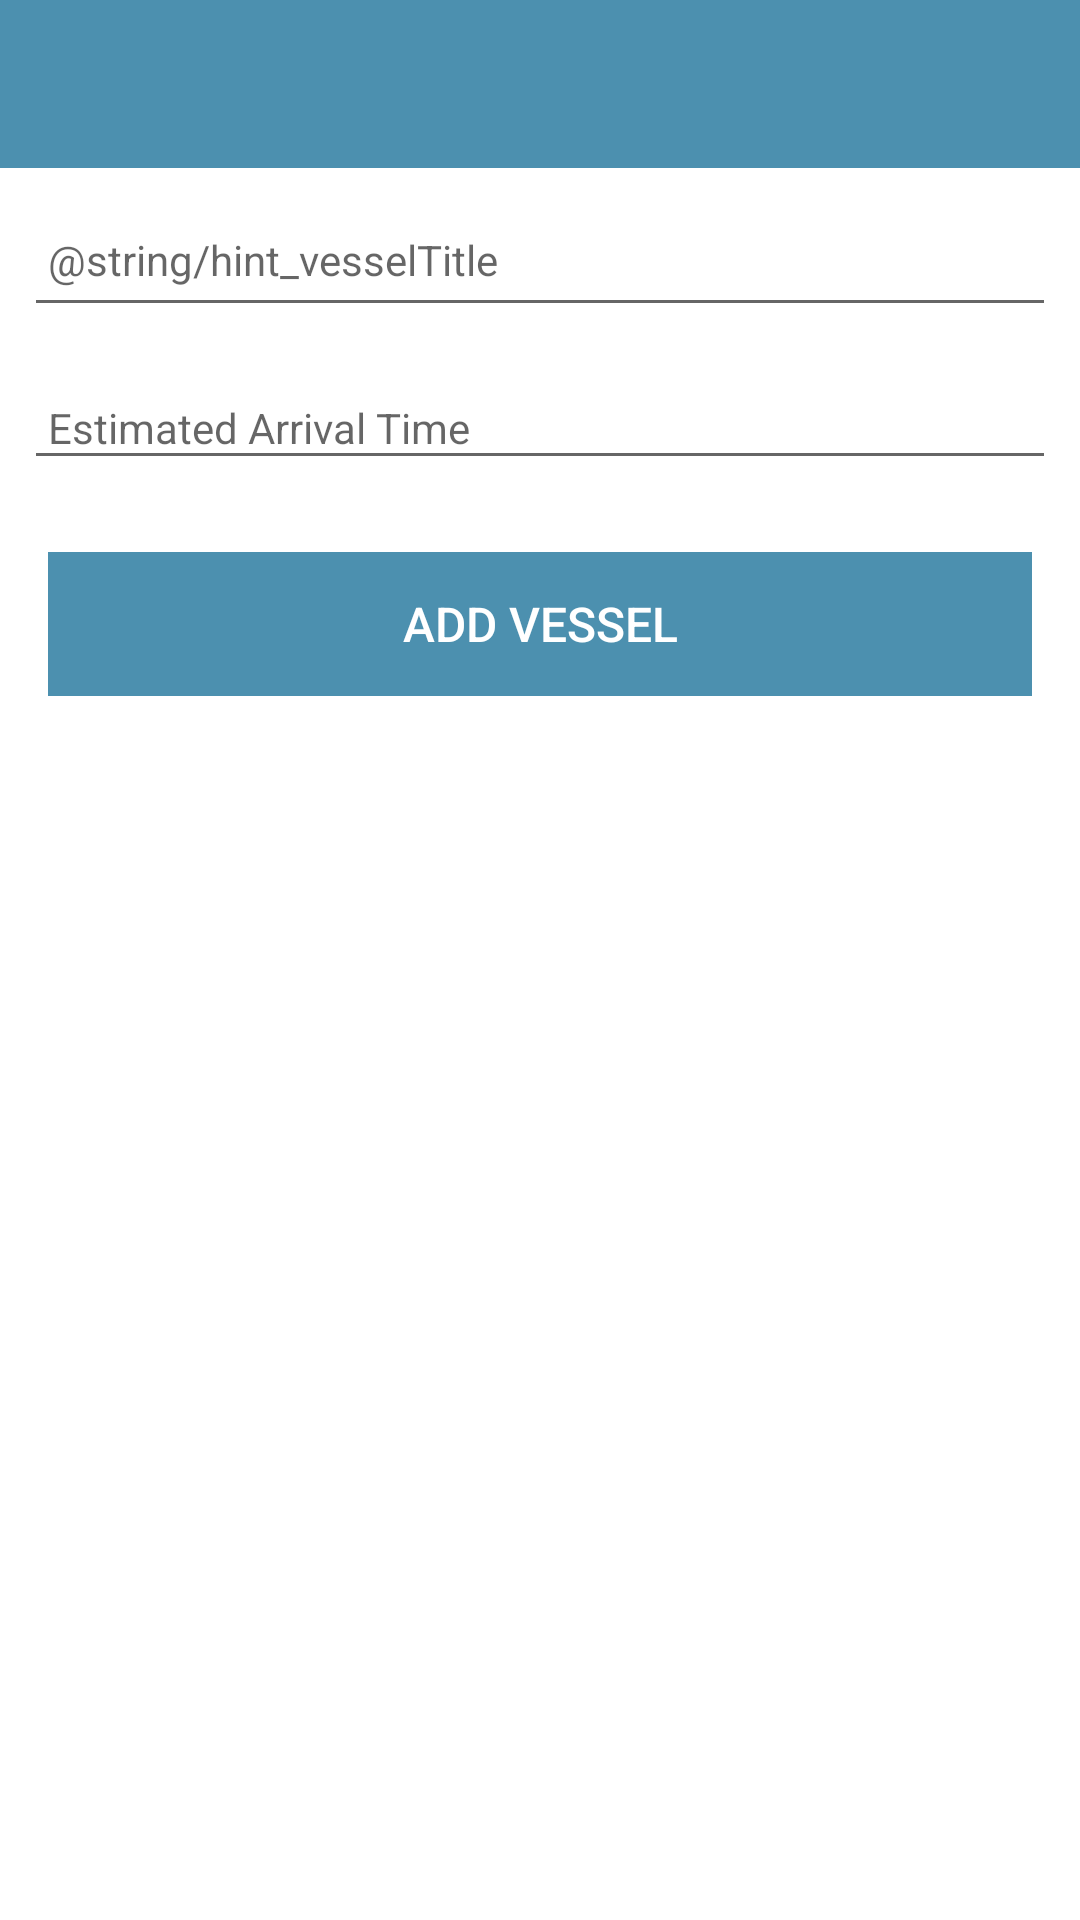

The Android layout XML behind this screen, and the referenced resources:
<!-- AndroidManifest.xml: application theme Theme.Shipping -->
<!-- res/layout/activity_shipping.xml -->
<?xml version="1.0" encoding="utf-8"?>
<androidx.constraintlayout.widget.ConstraintLayout
    xmlns:android="http://schemas.android.com/apk/res/android"
    xmlns:app="http://schemas.android.com/apk/res-auto"
    xmlns:tools="http://schemas.android.com/tools"
    android:layout_width="match_parent"
    android:layout_height="match_parent"
    tools:context=".activites.VesselActivity">

    <RelativeLayout
        android:layout_width="match_parent"
        android:layout_height="wrap_content"
        app:layout_constraintBottom_toBottomOf="parent"
        app:layout_constraintTop_toTopOf="parent">

        <com.google.android.material.appbar.AppBarLayout
            android:id="@+id/appBarLayout"
            android:layout_width="match_parent"
            android:layout_height="wrap_content"
            android:background="@color/colorAccent"
            android:fitsSystemWindows="true"
            app:elevation="0dip"
            app:theme="@style/ThemeOverlay.AppCompat.Dark.ActionBar">

            <androidx.appcompat.widget.Toolbar
                android:id="@+id/toolbarAdd"
                android:layout_width="match_parent"
                android:layout_height="wrap_content"
                app:titleTextColor="@color/colorPrimary" />
        </com.google.android.material.appbar.AppBarLayout>

        <ScrollView
            android:layout_width="match_parent"
            android:layout_height="match_parent"
            android:layout_below="@id/appBarLayout"
            android:fillViewport="true">

            <LinearLayout
                android:layout_width="match_parent"
                android:layout_height="wrap_content"
                android:orientation="vertical">

                <EditText
                    android:id="@+id/vesselTitle"
                    android:layout_width="match_parent"
                    android:layout_height="45dp"
                    android:layout_margin="8dp"
                    android:autofillHints="hint"
                    android:hint="@string/hint_vesselTitle"
                    android:inputType="text"
                    android:maxLength="25"
                    android:maxLines="1"
                    android:padding="8dp"
                    android:textColor="@color/colorPrimaryDark"
                    android:textSize="14sp" />

                <EditText
                    android:id="@+id/arrivalTime"
                    android:layout_width="match_parent"
                    android:layout_height="wrap_content"
                    android:layout_margin="8dp"
                    android:hint="@string/hint_vesselArrivalTime"
                    android:inputType="text"
                    android:maxLength="25"
                    android:maxLines="1"
                    android:padding="8dp"
                    android:textColor="@color/colorPrimaryDark"
                    android:textSize="14sp" />

                <Button
                    android:id="@+id/btnAdd"
                    android:layout_width="match_parent"
                    android:layout_height="wrap_content"
                    android:layout_margin="16dp"
                    android:background="@color/colorAccent"
                    android:paddingTop="8dp"
                    android:paddingBottom="8dp"
                    android:stateListAnimator="@null"
                    android:text="@string/button_addVessel"
                    android:textColor="@color/colorPrimary"
                    android:textSize="16sp" />
            </LinearLayout>
        </ScrollView>

    </RelativeLayout>
</androidx.constraintlayout.widget.ConstraintLayout>
<!-- resources referenced by this layout -->
<resources>
  <color name="colorAccent">#4c90af</color>
  <color name="colorPrimary">#FFFFFF</color>
  <color name="colorPrimaryDark">#000000</color>
  <string name="button_addVessel">Add Vessel</string>
  <string name="hint_vesselArrivalTime">Estimated Arrival Time</string>
  <style name="Theme.Shipping" parent="Theme.MaterialComponents.DayNight.NoActionBar">
          
          <item name="colorPrimary">@color/colorAccent</item>
          <item name="colorPrimaryVariant">@color/colorPrimaryDark</item>
          <item name="colorOnPrimary">@color/white</item>
          
          <item name="colorSecondary">@color/teal_200</item>
          <item name="colorSecondaryVariant">@color/teal_700</item>
          <item name="colorOnSecondary">@color/black</item>
          
          <item name="android:statusBarColor" tools:targetApi="l">?attr/colorPrimaryVariant</item>
          
      </style>
  <color name="black">#000000</color>
  <!-- not gathered from this repository: default colours our renderer supplied (Android Studio template values) -->
  <color name="teal_200">#FF03DAC5</color>
  <color name="teal_700">#FF018786</color>
  <color name="white">#FFFFFFFF</color>
</resources>
